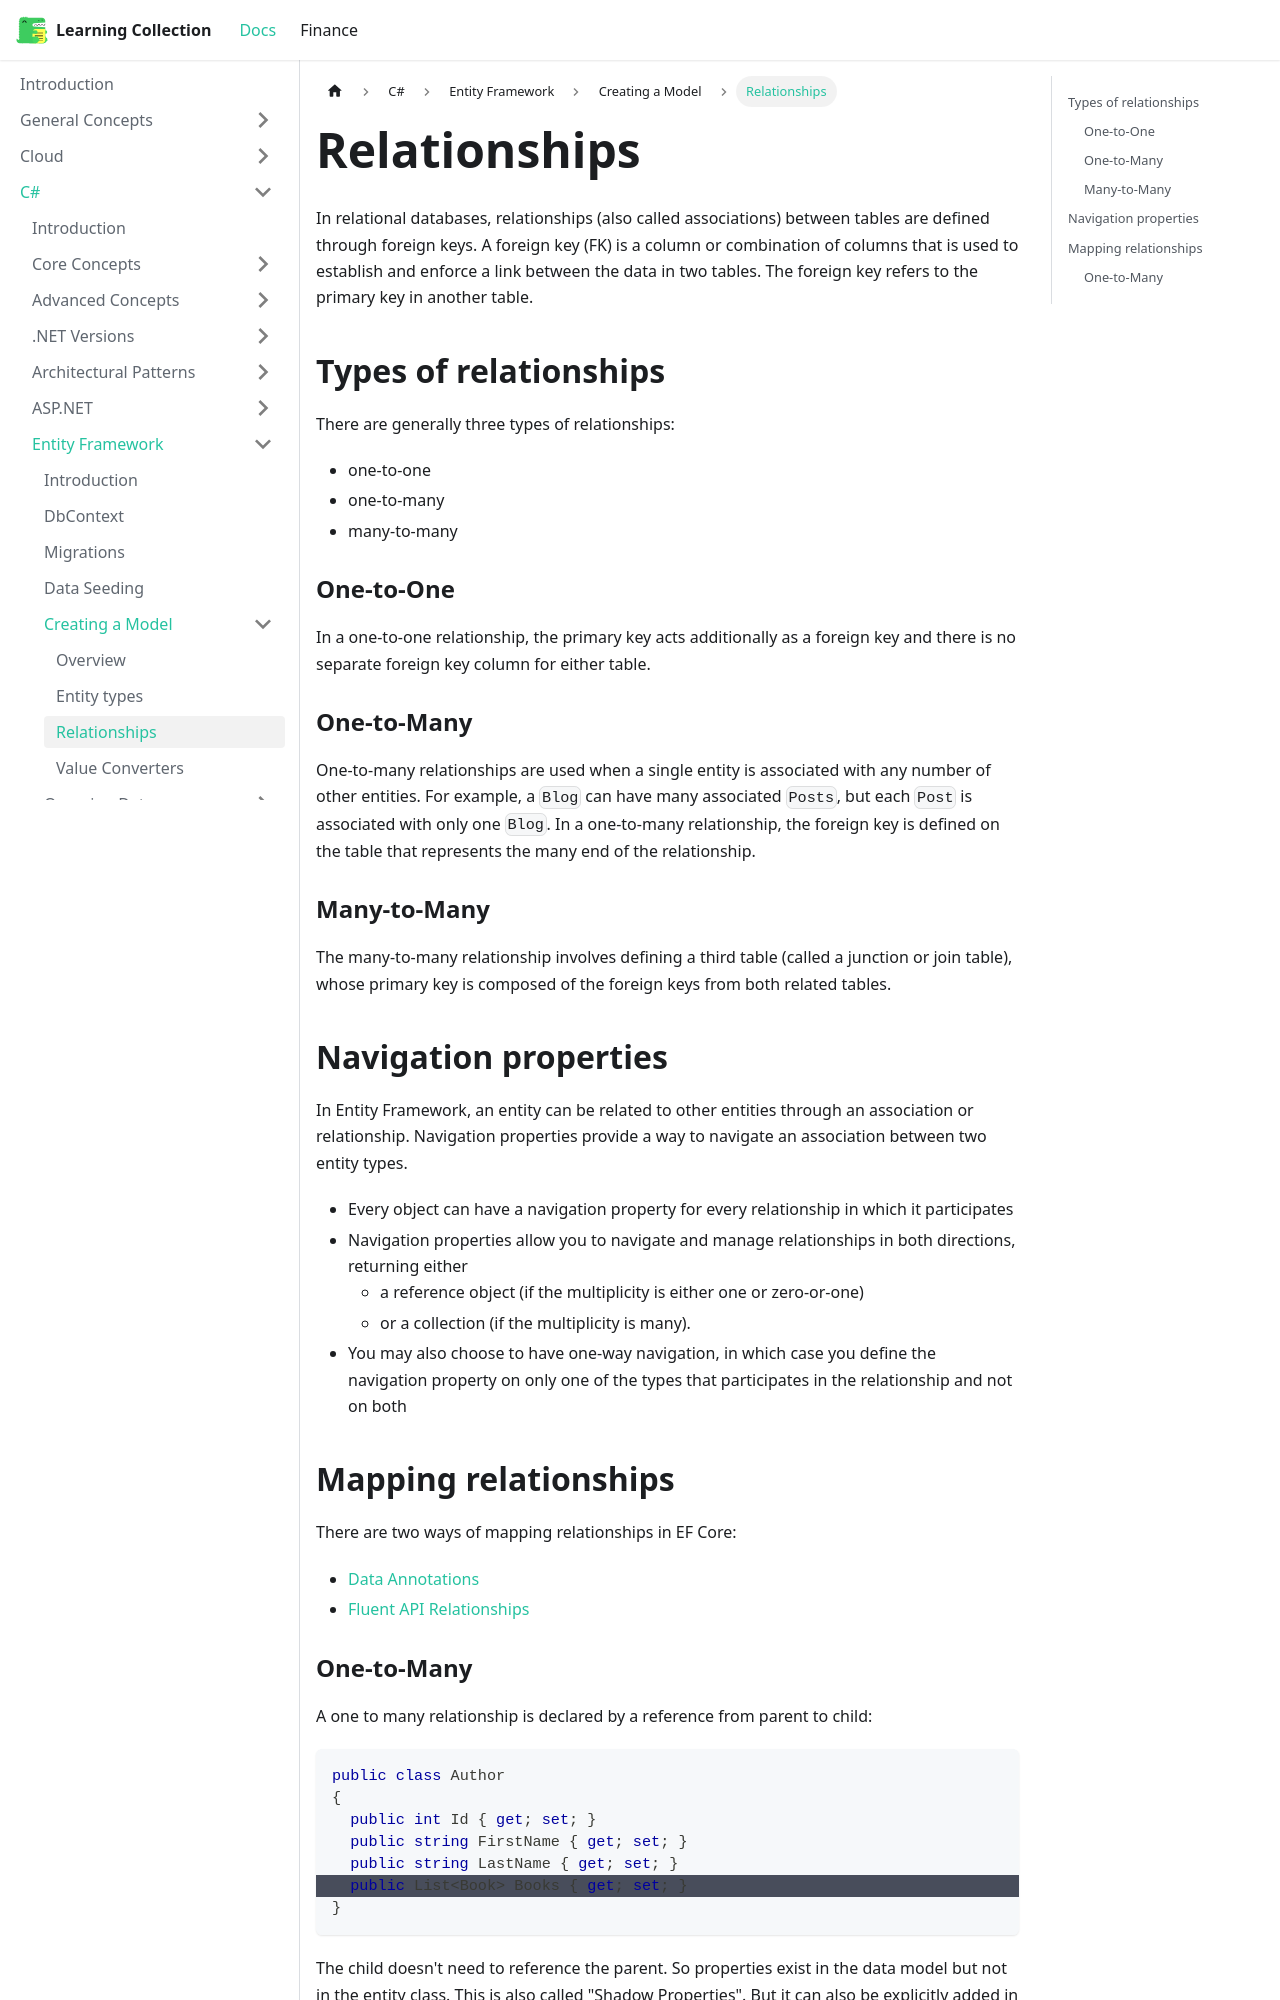

repository: RobinTTY/LearningCollection · page: csharp/entity-framework/creating-a-model/relationships.html · generator: docusaurus

---
title: Relationships
---

In relational databases, relationships (also called associations) between tables are defined through foreign keys. A foreign key (FK) is a column or combination of columns that is used to establish and enforce a link between the data in two tables. The foreign key refers to the primary key in another table.

## Types of relationships

There are generally three types of relationships:

- one-to-one
- one-to-many
- many-to-many

### One-to-One

In a one-to-one relationship, the primary key acts additionally as a foreign key and there is no separate foreign key column for either table.

### One-to-Many

One-to-many relationships are used when a single entity is associated with any number of other entities. For example, a `Blog` can have many associated `Posts`, but each `Post` is associated with only one `Blog`.
In a one-to-many relationship, the foreign key is defined on the table that represents the many end of the relationship.

### Many-to-Many

The many-to-many relationship involves defining a third table (called a junction or join table), whose primary key is composed of the foreign keys from both related tables.

## Navigation properties

In Entity Framework, an entity can be related to other entities through an association or relationship. Navigation properties provide a way to navigate an association between two entity types.

- Every object can have a navigation property for every relationship in which it participates
- Navigation properties allow you to navigate and manage relationships in both directions, returning either
  - a reference object (if the multiplicity is either one or zero-or-one)
  - or a collection (if the multiplicity is many).
- You may also choose to have one-way navigation, in which case you define the navigation property on only one of the types that participates in the relationship and not on both

## Mapping relationships

There are two ways of mapping relationships in EF Core:

- [Data Annotations](https://learn.microsoft.com/en-us/ef/ef6/modeling/code-first/data-annotations)
- [Fluent API Relationships](https://learn.microsoft.com/en-us/ef/ef6/modeling/code-first/fluent/relationships)
